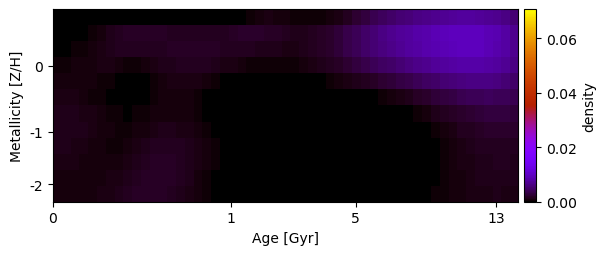

The file beside this chart, header and first rows:
-3.409936597143964606e-19, 3.142375646157172816e-20, -6.070418642861664264e-21, 5.258712505622469292e-21, 2.329454334519220368e-24, 6.474435997043905184e-05, 9.151668968948722537e-05, -9.482550309257779172e-20, -4.249660695493417038e-20, 3.557456354835077815e-21, 1.639914296657036958e-20, -1.751637817959961168e-22, -7.272582211702075072e-21, 8.105139546096824975e-06, 8.816116682427444504e-05, 1.203458723314360226e-04, 3.369735807794683010e-05, -1.091959670181541672e-20, -2.619839617657224184e-20, 2.129637363722028988e-21, -1.645973282041203055e-20, 2.286161029128940079e-04, 4.903848989443304997e-04, 7.399943123448245955e-04
3.625922865909394264e-20, 4.124733459368166735e-21, 5.128202823057709768e-05, 2.308180166535920099e-04, 4.867095152166245635e-04, 7.883990966746425326e-04, 1.133591571224178401e-03, 1.534362757493902508e-03, 1.804653883627698168e-03, 1.840143700809875006e-03, 1.824730295430489853e-03, 1.766804845789411238e-03, 1.716854875461501550e-03, 1.638599067417381054e-03, 1.590169591389229906e-03, 1.617933239669623558e-03, 1.622291165847173765e-03, 1.578019568927825807e-03, 1.531550782627692482e-03, 1.566061445458766114e-03, 1.774765244107181714e-03, 1.999054445069128362e-03, 2.135042586622485587e-03, 2.078408718841667085e-03
-1.383343050391245395e-21, 1.033888435277721207e-04, 2.881022521633767007e-04, 5.346032986661457742e-04, 8.001087464464064257e-04, 1.052750139422365012e-03, 1.274431763281809850e-03, 1.466132863804291532e-03, 1.553184679834265476e-03, 1.531599623370083225e-03, 1.456820852553658042e-03, 1.534909258962561347e-03, 1.651140510266678680e-03, 1.769086748247137436e-03, 1.862982235300996575e-03, 1.919722507017038605e-03, 1.909726453637773224e-03, 1.820821748528303604e-03, 1.689143167607449342e-03, 1.607702532747038240e-03, 1.579190242040878073e-03, 1.563410747130891112e-03, 1.491618411930715777e-03, 1.364700519007793064e-03
2.951590923471902493e-04, 4.308792926565179491e-04, 5.864728658907480919e-04, 7.291649501525326350e-04, 8.267633499306158412e-04, 8.640803940606126259e-04, 8.328221265700624714e-04, 7.284275727722471904e-04, 4.878260177301557373e-04, 4.478224396951522050e-04, 5.946388404038601989e-04, 8.611460137418449267e-04, 1.142524884478707736e-03, 1.374527270389002808e-03, 1.537634917912227527e-03, 1.626824033716429193e-03, 1.596772757722637230e-03, 1.444922526321230482e-03, 1.251799270338408180e-03, 1.051729687764247408e-03, 8.410038238676755765e-04, 6.315413844929250236e-04, 4.805649284056288527e-04, 4.375042726064734913e-04
7.289490662902161581e-04, 7.826848403884546432e-04, 7.847614756907499503e-04, 7.533392825376575546e-04, 6.487832950557981520e-04, 4.920386587754382608e-04, 3.104394757486742071e-04, 1.105235557591936150e-04, -2.666623751514222878e-21, 1.036164445855246097e-21, 2.035116975314913313e-04, 4.814327896457112400e-04, 7.695000000561721910e-04, 9.724493506852504915e-04, 1.053682524176523813e-03, 1.027493499300389862e-03, 9.009621454630958306e-04, 7.051255138511813543e-04, 4.884316923384533857e-04, 2.591128160775559366e-04, 3.505431256221420235e-05, -4.059921253753896392e-19, 5.065090922326793860e-20, 1.095075095985537963e-20
1.065416853801131377e-03, 1.061105895390088800e-03, 9.372974411612848252e-04, 7.395157757848444015e-04, 5.198995342166488811e-04, 3.159363650789500408e-04, 1.385141809262355368e-04, 2.353709592358917163e-20, 1.011744790113346006e-19, 7.422484599910375813e-21, 8.781324989759374197e-05, 3.371037320722769320e-04, 5.645130085497892343e-04, 6.839040155174688643e-04, 6.982833171371205560e-04, 5.947699604978599420e-04, 4.024053227521364796e-04, 1.798992114263791642e-04, 3.613268196690574979e-05, -7.350441135805899784e-20, -1.018522730438468851e-19, 7.932783087025200849e-20, -7.549393173192081760e-19, 3.937120422571166572e-20
1.270560105736122554e-03, 1.330726013585614362e-03, 1.249039065143336003e-03, 1.063329273411006736e-03, 8.395657344471529589e-04, 6.319327362361146965e-04, 4.539865382494397291e-04, 3.230869905526100863e-04, 2.631260956917679059e-04, 3.010035118419498372e-04, 4.177729592638313024e-04, 5.965863472651979039e-04, 7.266005534403910523e-04, 7.737061277532405849e-04, 7.217359133113737278e-04, 5.814546570341031428e-04, 3.785664273101101412e-04, 1.839502524218044320e-04, 5.388133428270119158e-05, -9.802555063089104541e-22, -4.442855930862243282e-20, -3.032072612671935546e-20, 3.926303187108288301e-20, -5.384265425188804125e-20
1.328016307419313318e-03, 1.345930074122692749e-03, 1.261449188905944697e-03, 1.113287683694462503e-03, 9.293796242757229467e-04, 7.501544962821599539e-04, 5.970648741380888596e-04, 5.014251710943276206e-04, 5.220224315771310446e-04, 6.183585044248220662e-04, 7.946708430597117017e-04, 9.877248154937920063e-04, 1.112572586212803817e-03, 1.139434640386205585e-03, 1.060419356185501394e-03, 8.866926988966960643e-04, 6.686296753386819069e-04, 4.468242283080846398e-04, 2.566665401267305175e-04, 1.101033345814378313e-04, 2.440995775475068553e-22, -1.636975098395927556e-19, 5.825765010359123358e-20, -1.535460360183435642e-20
1.236506338626314335e-03, 1.224737930011063217e-03, 1.099396816807181885e-03, 9.187517393879512419e-04, 7.435808166541788304e-04, 6.020512280354685863e-04, 5.209203417124899215e-04, 5.082830331369273371e-04, 6.953367770344828303e-04, 9.539577996026099961e-04, 1.235179326501607529e-03, 1.451842293926283549e-03, 1.553273639565552625e-03, 1.568842870681177743e-03, 1.466522124574011314e-03, 1.276227820085817401e-03, 9.929983652497810856e-04, 6.955914871046500877e-04, 4.079513438858171047e-04, 1.631385863003897302e-04, 1.234928831221193290e-20, 3.059892586287579400e-19, -1.349321680020024191e-19, -2.621130422750993539e-20
9.751961901033594921e-04, 9.593350229199983266e-04, 8.760421344595018542e-04, 7.742470115356082320e-04, 6.927021591948233489e-04, 6.540651269268046852e-04, 6.731597475816037150e-04, 7.591707732128031216e-04, 9.659320380859413770e-04, 1.243857382500591002e-03, 1.508173577744850681e-03, 1.689244094507635994e-03, 1.765154803008288451e-03, 1.725269197172238367e-03, 1.562671308256788436e-03, 1.298562339912971101e-03, 9.595150272660303396e-04, 6.079335449022510961e-04, 2.918134251629044820e-04, 8.544544289706646693e-05, -1.372572267796609445e-20, 6.151632388282497838e-20, -4.112554742785164846e-19, -1.237644469561913651e-20
7.865303297730849444e-04, 7.853370413764904426e-04, 7.663007135798459608e-04, 7.470150106669666210e-04, 7.508450126091594694e-04, 8.025067616159541452e-04, 9.049868204089194955e-04, 1.057666057362039022e-03, 1.287296968810657622e-03, 1.549165494020035951e-03, 1.753438112456591957e-03, 1.852415877024619212e-03, 1.853757714540897735e-03, 1.744855468854444652e-03, 1.494398360091272636e-03, 1.158767825251447690e-03, 7.595586275207234480e-04, 3.869154121415092256e-04, 1.279971136009793191e-04, 1.690675562168227705e-21, 9.081642605635789492e-20, -7.498551660680211131e-20, -3.041918278947533947e-20, -9.830849003190797357e-20
6.745881018242978538e-04, 7.032539452462094678e-04, 7.231327761757827457e-04, 7.598543568888731833e-04, 8.186060517979286194e-04, 9.189757636822762062e-04, 1.067187142451497687e-03, 1.256050853743128368e-03, 1.475343474639370612e-03, 1.679450875417173297e-03, 1.801472185518078689e-03, 1.823716335432184164e-03, 1.743346916522894256e-03, 1.569355660091124698e-03, 1.317947174465673547e-03, 1.002884823812230349e-03, 6.299989392962519925e-04, 3.111307211087352897e-04, 9.854780430662671590e-05, -1.510706170658572570e-21, 1.360650694563834907e-20, 2.811081154054708351e-19, 9.825720380263769054e-20, 3.795278608611926006e-19
